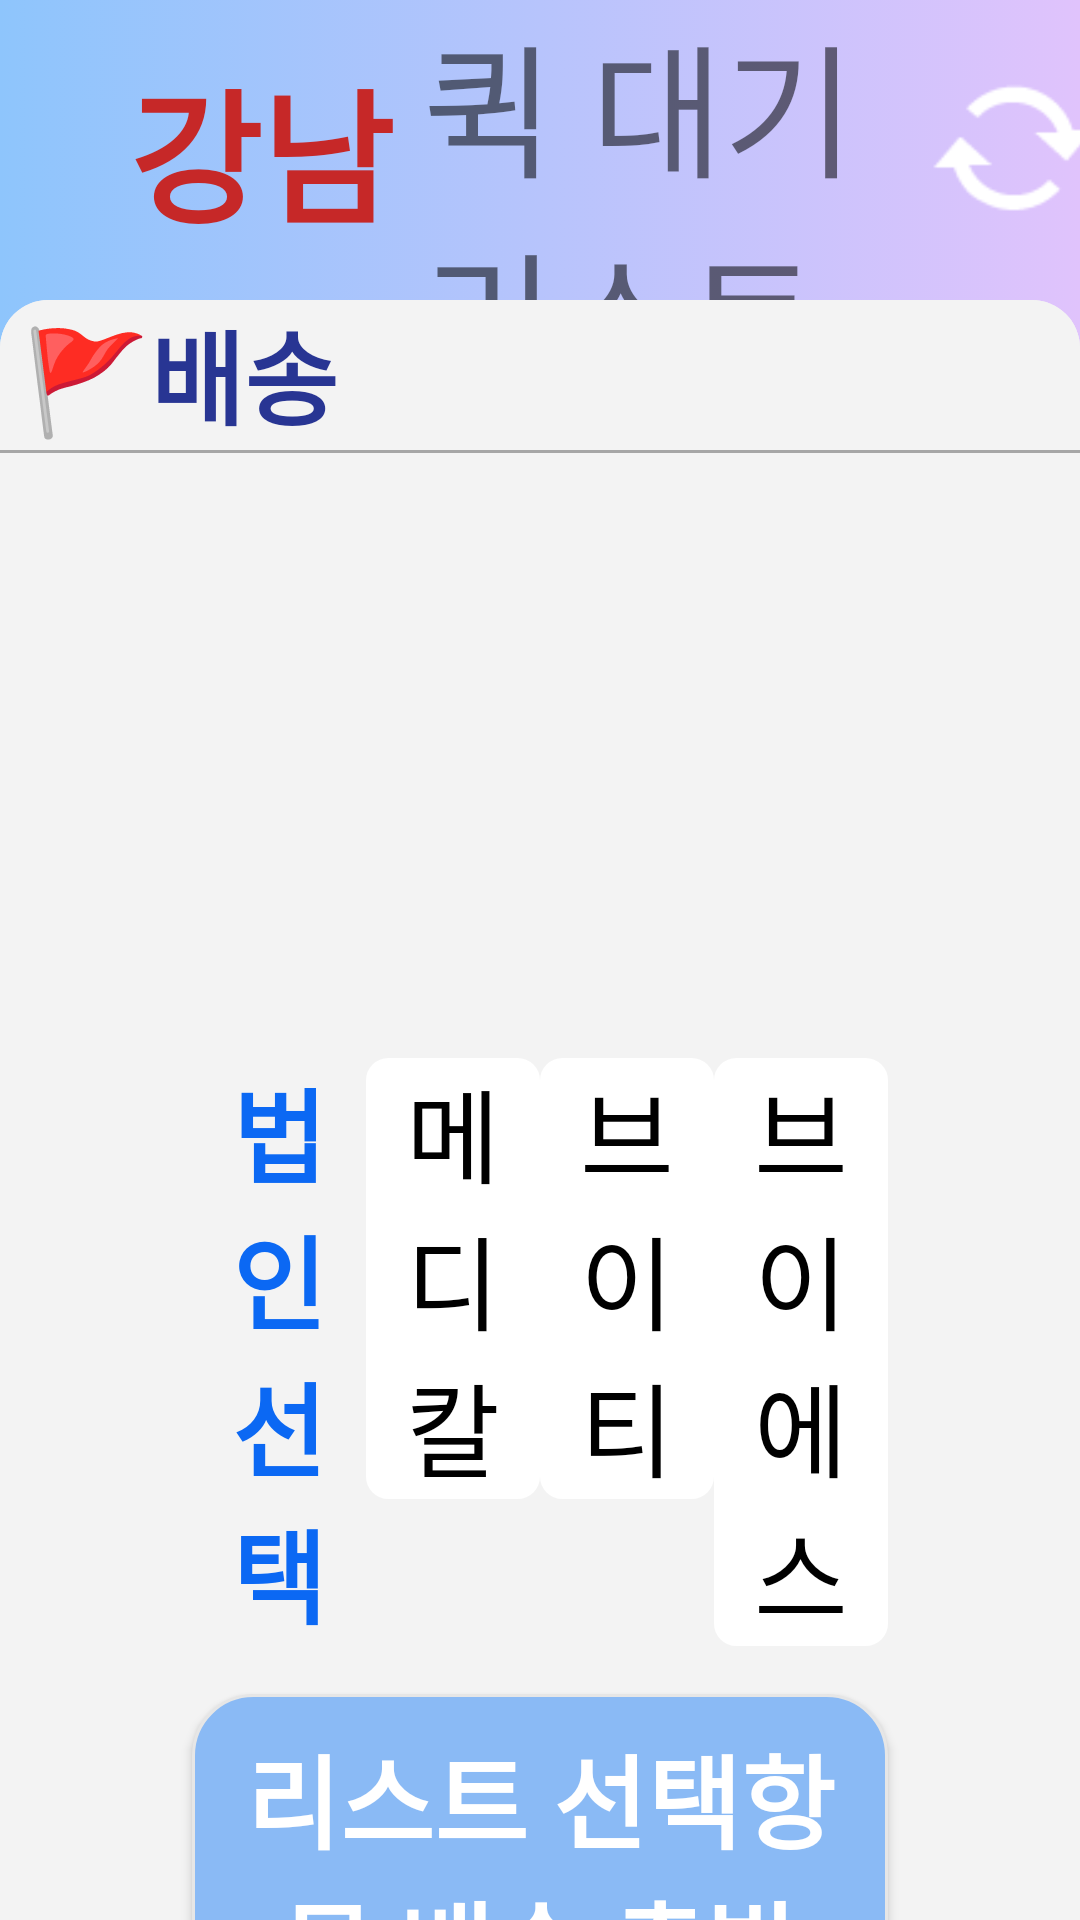

Reconstruct the res/layout file that produces this screen, plus the resources it refers to.
<!-- AndroidManifest.xml: application theme Theme.QuickWF -->
<!-- res/layout/fragment_notifications.xml -->
<?xml version="1.0" encoding="utf-8"?>
<android.support.constraint.ConstraintLayout xmlns:android="http://schemas.android.com/apk/res/android"
    xmlns:app="http://schemas.android.com/apk/res-auto"
    xmlns:tools="http://schemas.android.com/tools"
    android:layout_width="match_parent"
    android:layout_height="match_parent"
    android:background="@drawable/gradient_background_horizontal"
    tools:context=".ui.notifications.NotificationsFragment">

    <LinearLayout
        android:id="@+id/linearLayout2"
        android:layout_width="match_parent"
        android:layout_height="100dp"
        android:orientation="horizontal"
        app:layout_constraintEnd_toEndOf="parent"
        app:layout_constraintStart_toStartOf="parent"
        app:layout_constraintTop_toTopOf="parent">

        <TextView
            android:id="@+id/txtResion"
            android:layout_width="0dp"
            android:layout_height="match_parent"
            android:layout_weight="3"
            android:gravity="center_vertical|end"
            android:text="@string/out_resion_wf"
            android:textColor="#C62828"
            android:textSize="48sp"
            android:textStyle="bold" />

        <TextView
            android:id="@+id/textView5"
            android:layout_width="0dp"
            android:layout_height="match_parent"
            android:layout_marginStart="10dp"
            android:layout_weight="4"
            android:gravity="center_vertical"
            android:text="@string/out_name"
            android:textSize="48sp" />

        <ImageButton
            android:id="@+id/ibtnRefresh"
            android:layout_width="0dp"
            android:layout_height="match_parent"
            android:layout_weight="1"
            android:backgroundTint="#00FFFFFF"
            android:contentDescription="@string/out_name"
            android:scaleX="2.5"
            android:scaleY="2.5"
            android:src="@android:drawable/stat_notify_sync" />
    </LinearLayout>

    <LinearLayout
        android:id="@+id/linearLayout4"
        android:layout_width="match_parent"
        android:layout_height="0dp"
        android:background="@drawable/round_top_white_bg"
        android:orientation="horizontal"
        app:layout_constraintBottom_toBottomOf="parent"
        app:layout_constraintEnd_toEndOf="parent"
        app:layout_constraintStart_toStartOf="parent"
        app:layout_constraintTop_toBottomOf="@+id/linearLayout2">

    </LinearLayout>

    <LinearLayout
    android:id="@+id/linearLayout5"
    android:layout_width="match_parent"
    android:layout_height="50dp"
    android:background="@drawable/round_top_white_bg"
    android:orientation="horizontal"
    app:layout_constraintEnd_toEndOf="parent"
    app:layout_constraintStart_toStartOf="parent"
    app:layout_constraintTop_toBottomOf="@+id/linearLayout2">

    <TextView
        android:id="@+id/textView7"
        android:layout_width="0dp"
        android:layout_height="wrap_content"
        android:layout_weight="1"
        android:text="@string/out_rider_info"
        android:textAlignment="center"
        android:textColor="#283593"
        android:textSize="34sp"
        android:textStyle="bold" />

    <TextView
        android:id="@+id/txtNmRider"
        android:layout_width="0dp"
        android:layout_height="wrap_content"
        android:layout_weight="1"
        android:textAlignment="center"
        android:textSize="34sp" />

    <TextView
        android:id="@+id/txtHpRider"
        android:layout_width="0dp"
        android:layout_height="wrap_content"
        android:layout_weight="1"
        android:textAlignment="center"
        android:textSize="34sp" />
</LinearLayout>

    <android.support.v7.widget.RecyclerView
        android:id="@+id/rvDeliveryList"
        android:layout_width="match_parent"
        android:layout_height="0dp"
        android:layout_marginStart="64dp"
        android:layout_marginEnd="64dp"
        android:scrollbars="vertical"
        app:layout_constraintBottom_toTopOf="@+id/textView6"
        app:layout_constraintEnd_toEndOf="parent"
        app:layout_constraintStart_toStartOf="parent"
        app:layout_constraintTop_toBottomOf="@+id/textView8" />

    <TextView
        android:id="@+id/textView6"
        android:layout_width="0dp"
        android:layout_height="1dp"
        android:layout_marginTop="32dp"
        android:background="#000000"
        android:visibility="invisible"
        app:layout_constraintBottom_toBottomOf="parent"
        app:layout_constraintEnd_toEndOf="parent"
        app:layout_constraintStart_toStartOf="parent"
        app:layout_constraintTop_toTopOf="@+id/linearLayout2" />

    <Button
        android:id="@+id/btnDeliveryList"
        android:layout_width="0dp"
        android:layout_height="wrap_content"
        android:layout_marginStart="64dp"
        android:layout_marginTop="16dp"
        android:layout_marginEnd="64dp"
        android:background="@drawable/btn_custom_out"
        android:text="@string/out_deli_list"
        android:textColor="#FFFFFF"
        android:textSize="34sp"
        android:textStyle="bold"
        app:layout_constraintEnd_toEndOf="parent"
        app:layout_constraintStart_toStartOf="parent"
        app:layout_constraintTop_toBottomOf="@+id/linearLayout8" />

    <LinearLayout
        android:id="@+id/linearLayout8"
        android:layout_width="match_parent"
        android:layout_height="wrap_content"
        android:layout_marginStart="64dp"
        android:layout_marginTop="16dp"
        android:layout_marginEnd="64dp"
        android:orientation="horizontal"
        app:layout_constraintEnd_toEndOf="parent"
        app:layout_constraintStart_toStartOf="parent"
        app:layout_constraintTop_toBottomOf="@+id/textView6">

        <TextView
            android:id="@+id/textView18"
            android:layout_width="0dp"
            android:layout_height="wrap_content"
            android:layout_weight="1"
            android:text="@string/out_ccode"
            android:textAlignment="center"
            android:textColor="#0B68F3"
            android:textSize="34sp"
            android:textStyle="bold" />

        <RadioGroup
            android:id="@+id/rg03"
            android:layout_width="0dp"
            android:layout_height="wrap_content"
            android:layout_weight="3"
            android:orientation="horizontal">

            <RadioButton
                android:id="@+id/rb03_1"
                android:layout_width="0dp"
                android:layout_height="wrap_content"
                android:layout_weight="1"
                android:background="@drawable/selector_radio_button"
                android:button="@null"
                android:text="@string/out_ccode_m"
                android:textAlignment="center"
                android:textColor="@color/selector_radio_text_color"
                android:textSize="34sp" />

            <RadioButton
                android:id="@+id/rb03_2"
                android:layout_width="0dp"
                android:layout_height="wrap_content"
                android:layout_weight="1"
                android:background="@drawable/selector_radio_button"
                android:button="@null"
                android:text="@string/out_ccode_vt"
                android:textAlignment="center"
                android:textColor="@color/selector_radio_text_color"
                android:textSize="34sp" />

            <RadioButton
                android:id="@+id/rb03_3"
                android:layout_width="0dp"
                android:layout_height="wrap_content"
                android:layout_weight="1"
                android:background="@drawable/selector_radio_button"
                android:button="@null"
                android:text="@string/out_ccode_vs"
                android:textAlignment="center"
                android:textColor="@color/selector_radio_text_color"
                android:textSize="34sp" />
        </RadioGroup>

    </LinearLayout>

    <android.support.constraint.ConstraintLayout
        android:id="@+id/constraintLayout"
        android:layout_width="match_parent"
        android:layout_height="0dp"
        android:layout_marginStart="32dp"
        android:layout_marginTop="24dp"
        android:layout_marginEnd="32dp"
        android:background="@drawable/round_top_steep_bg"
        app:layout_constraintBottom_toBottomOf="parent"
        app:layout_constraintEnd_toEndOf="parent"
        app:layout_constraintStart_toStartOf="parent"
        app:layout_constraintTop_toBottomOf="@+id/btnDeliveryList">

    </android.support.constraint.ConstraintLayout>

    <Button
        android:id="@+id/btnDeliveryInput"
        android:layout_width="0dp"
        android:layout_height="wrap_content"
        android:layout_marginStart="64dp"
        android:layout_marginTop="32dp"
        android:layout_marginEnd="64dp"
        android:background="@drawable/btn_custom_out"
        android:text="@string/out_deli_new"
        android:textColor="#FFFFFF"
        android:textSize="34sp"
        android:textStyle="bold"
        app:layout_constraintEnd_toEndOf="parent"
        app:layout_constraintStart_toStartOf="parent"
        app:layout_constraintTop_toBottomOf="@+id/textView15" />

    <TextView
        android:id="@+id/textView8"
        android:layout_width="0dp"
        android:layout_height="1dp"
        android:background="#A6A6A6"
        app:layout_constraintEnd_toEndOf="parent"
        app:layout_constraintStart_toStartOf="parent"
        app:layout_constraintTop_toBottomOf="@+id/linearLayout5" />

    <TextView
        android:id="@+id/txtCnt"
        android:layout_width="wrap_content"
        android:layout_height="wrap_content"
        android:layout_marginTop="8dp"
        android:layout_marginEnd="4dp"
        android:textColor="#F44336"
        android:textSize="24sp"
        android:textStyle="bold"
        app:layout_constraintEnd_toStartOf="@+id/rvDeliveryList"
        app:layout_constraintTop_toBottomOf="@+id/textView8" />

    <TextView
        android:id="@+id/textView14"
        android:layout_width="wrap_content"
        android:layout_height="wrap_content"
        android:layout_marginTop="16dp"
        android:text="@string/out_name_new"
        android:textColor="#3F51B5"
        android:textSize="34sp"
        android:textStyle="bold"
        app:layout_constraintEnd_toEndOf="@+id/constraintLayout"
        app:layout_constraintStart_toStartOf="@+id/constraintLayout"
        app:layout_constraintTop_toTopOf="@+id/constraintLayout" />

    <TextView
        android:id="@+id/textView15"
        android:layout_width="wrap_content"
        android:layout_height="60dp"
        android:layout_marginStart="64dp"
        android:layout_marginTop="32dp"
        android:gravity="center_vertical"
        android:text="@string/out_dest_new"
        android:textSize="34sp"
        app:layout_constraintStart_toStartOf="@+id/constraintLayout"
        app:layout_constraintTop_toBottomOf="@+id/textView14" />

    <EditText
        android:id="@+id/etxtNmHosp"
        android:layout_width="wrap_content"
        android:layout_height="0dp"
        android:layout_marginStart="16dp"
        android:background="@android:drawable/editbox_background_normal"
        android:ems="10"
        android:hint="@string/out_hint_dest_new"
        android:inputType="textPersonName"
        android:textColorHint="#6878909C"
        android:textSize="34sp"
        app:layout_constraintBottom_toBottomOf="@+id/textView15"
        app:layout_constraintStart_toEndOf="@+id/textView15"
        app:layout_constraintTop_toTopOf="@+id/textView15" />

</android.support.constraint.ConstraintLayout>
<!-- resources referenced by this layout -->
<resources>
  <!-- drawable gradient_background_horizontal (drawable-v24) -->
  <?xml version="1.0" encoding="utf-8"?>
  <selector xmlns:android="http://schemas.android.com/apk/res/android">
      <item>
          <shape>
              <gradient
                  android:angle="360"
                  android:startColor="#8EC5FC"
                  android:endColor="#E0C3FC"
                  android:type="linear" />
          </shape>
      </item>
  </selector>
  <!-- drawable round_top_steep_bg (drawable) -->
  <?xml version="1.0" encoding="UTF-8"?>
  <shape xmlns:android="http://schemas.android.com/apk/res/android">
      <solid android:color="#D8E8F4" />
  
      <corners android:topLeftRadius="50dp" android:topRightRadius="50dp" />
      <stroke android:width="1dp" android:color="@color/out_blue" />
      <padding
          android:bottom="0dp"
          android:left="0dp"
          android:right="0dp"
          android:top="0dp" />
  </shape>
  <!-- drawable round_top_white_bg (drawable) -->
  <?xml version="1.0" encoding="UTF-8"?>
  <shape xmlns:android="http://schemas.android.com/apk/res/android">
      <solid android:color="#F3F3F3" />
  
      <corners android:topLeftRadius="16dp" android:topRightRadius="16dp" />
      <padding
          android:bottom="0dp"
          android:left="0dp"
          android:right="0dp"
          android:top="0dp" />
  </shape>
  <!-- drawable selector_radio_button (drawable) -->
  <?xml version="1.0" encoding="utf-8"?>
  <selector xmlns:android="http://schemas.android.com/apk/res/android">
      <item android:state_checked="true">
          <shape android:shape="rectangle">
              <solid android:color="#203FDF"/>
              <stroke android:width="1dp" android:color="#0812E4" />
              <corners android:radius="7dp"></corners>
          </shape>
      </item>
      <item android:state_checked="false">
          <shape android:shape="rectangle">
              <solid android:color="#FFFFFF"/>
              <stroke android:width="1dp" android:color="#FFFFFF" />
              <corners android:radius="7dp"></corners>
          </shape>
      </item>
      
  </selector>
  <string name="out_ccode">법인선택</string>
  <string name="out_ccode_m">메디칼</string>
  <string name="out_ccode_vs">브이에스</string>
  <string name="out_ccode_vt">브이티</string>
  <string name="out_deli_list">리스트 선택항목 배송 출발 🏍️</string>
  <string name="out_deli_new">수기입력 배송 출발 🏍️</string>
  <string name="out_dest_new">배달장소</string>
  <string name="out_hint_dest_new">간단한 배달지 명</string>
  <string name="out_name">퀵 대기 리스트</string>
  <string name="out_name_new">리스트에 없는 배송지(수기입력)✍️</string>
  <string name="out_resion_wf">강남</string>
  <string name="out_rider_info">🚩배송자 정보</string>
  <style name="Theme.QuickWF" parent="Theme.AppCompat.Light.DarkActionBar">
          
          <item name="colorPrimary">@color/purple_500</item>
          <item name="colorPrimaryDark">@color/purple_700</item>
          <item name="colorAccent">@color/teal_200</item>
          
      </style>
  <color name="out_blue">#284AC6</color>
  <color name="purple_500">#FF6200EE</color>
  <color name="purple_700">#FF3700B3</color>
  <color name="teal_200">#FF03DAC5</color>
</resources>
